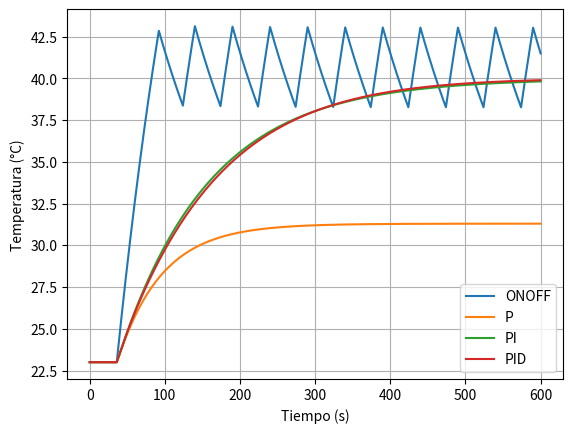

Write Python code to recreate this figure.
import numpy as np
import matplotlib.pyplot as plt
from scipy.optimize import least_squares
import pandas as pd
print("Bibliotecas listas")

"""INTERFAZ-IA Unidad III. Modelo docente y PID discreto, independiente del hardware."""
from collections import deque
from dataclasses import dataclass
import math


def clip(x, lo, hi):
    return max(lo, min(hi, float(x)))

@dataclass
class FOPDT:
    ambient: float = 23.0
    kp: float = 0.55  # °C por punto porcentual de calentador
    tau: float = 125.0 # s
    dead: float = 6.0  # s
    ts: float = 1.0    # s
    temperature: float = 23.0
    def __post_init__(self):
        self.history = deque([0.0]*max(1, int(math.ceil(self.dead/self.ts))+1))
    def step(self, u, q2=0.0):
        u = clip(u,0,100);self.history.append(u)
        delayed = self.history.popleft()
        # Integración exacta del primer orden con retardo discreto aproximado.
        alpha = math.exp(-self.ts/self.tau)
        target = self.ambient + self.kp*delayed + 0.10*clip(q2,0,100)
        self.temperature = alpha*self.temperature+(1-alpha)*target
        return self.temperature

@dataclass
class PID:
    kc: float = 2.0       # % / °C
    ti: float = 120.0     # s (infinito equivale a P)
    td: float = 0.0       # s
    ts: float = 1.0       # s
    bias: float = 0.0     # %
    filter_time: float = 8.0 # filtro de derivada sobre medida, s
    integral: float = 0.0
    prev_y: float | None = None
    d_filtered: float = 0.0
    def reset(self, bias=0):
        self.bias = float(bias);self.integral=0.0;self.prev_y=None;self.d_filtered=0.0
    def update(self, setpoint, y, mode='PI'):
        e=float(setpoint)-float(y)
        p=self.kc*e if mode in ('P','PI','PID') else 0.0
        if self.prev_y is None: dydt=0.0
        else: dydt=(y-self.prev_y)/max(self.ts,1e-6)
        beta=self.ts/(max(0,self.filter_time)+self.ts)
        self.d_filtered+=(dydt-self.d_filtered)*beta
        d=-self.kc*self.td*self.d_filtered if mode=='PID' else 0.0
        ki=self.kc/max(self.ti,1e-6) if mode in ('PI','PID') and math.isfinite(self.ti) and self.ti>0 else 0.0
        candidate=self.integral+ki*self.ts*e
        raw=self.bias+p+candidate+d
        # Integración condicional: bloquear la acción integral que agrava saturación.
        if not ((raw>100 and e>0) or (raw<0 and e<0)):
            self.integral=candidate
        else: raw=self.bias+p+self.integral+d
        self.prev_y=y
        output=clip(self.bias+p+self.integral+d,0,100)
        return output,{'e':e,'P':p,'I':self.integral,'D':d,'raw':raw,'saturated':not(0<=raw<=100)}

def imc_pi(kp,tau,dead,lam=None):
    if kp<=0 or tau<=0 or dead<0:raise ValueError('Parámetros físicos inválidos')
    if lam is None: lam=max(tau,3*dead,1.0)
    if lam<=0:raise ValueError('lambda debe ser positivo')
    return tau/(kp*(lam+dead)),tau

def simulate(mode='PI',n=600,ts=1,kc=2,ti=120,td=0,sp=40,step_time=30,q2_time=None):
    plant=FOPDT(ts=ts);ctl=PID(kc=kc,ti=ti,td=td,ts=ts)
    records=[];u=0.0
    for i in range(int(n/ts)+1):
        t=i*ts;target=plant.ambient if t<step_time else sp
        q2=40.0 if q2_time is not None and t>=q2_time else 0.0
        if mode=='ONOFF': u=100.0 if plant.temperature<target-0.5 else 0.0 if plant.temperature>target+0.5 else u
        elif mode in ('P','PI','PID'): u,_=ctl.update(target,plant.temperature,mode)
        else:u=35.0 if t>=step_time else 0
        y=plant.step(u,q2)
        records.append({'tiempo_s':t,'referencia_C':target,'T1_C':y,'Q1_pct':u,'Q2_pct':q2,'fuente':'MODELO_FOPDT'})
    return records

def performance(rows):
    if len(rows)<2:return {'IAE':0.,'ISE':0.,'ITAE':0.,'energia_pct_s':0.}
    sums={'IAE':0.,'ISE':0.,'ITAE':0.,'energia_pct_s':0.}
    for a,b in zip(rows,rows[1:]):
        dt=max(0.,float(b['tiempo_s'])-float(a['tiempo_s']))
        e=float(a['referencia_C'])-float(a['T1_C'])
        sums['IAE']+=abs(e)*dt;sums['ISE']+=e*e*dt;sums['ITAE']+=a['tiempo_s']*abs(e)*dt
        sums['energia_pct_s']+=max(0,a['Q1_pct'])*dt
    return sums


kp,tau,theta=.55,125,6
Kc,Ti=imc_pi(kp,tau,theta,lam=125)
print("Kc =",round(Kc,3),"%/°C; Ti=",Ti,"s")
for modo in ["ONOFF","P","PI","PID"]:
    r=simulate(modo,600,2,kc=Kc,ti=Ti,td=8)
    m=performance(r)
    print(modo,"IAE",round(m["IAE"],1))
    plt.plot([z["tiempo_s"] for z in r],[z["T1_C"] for z in r],label=modo)
plt.xlabel("Tiempo (s)");plt.ylabel("Temperatura (°C)");plt.grid();plt.legend();plt.show()

Kp,tau,theta=.55,125,6
lam=tau
print("IMC:",tau/(Kp*(lam+theta)),tau)
print("ZN PI:",.9*tau/(Kp*theta),3.33*theta)
print("CC PI:",(tau/(Kp*theta))*(.9+theta/(12*tau)),theta*(30+3*theta/tau)/(9+20*theta/tau))
